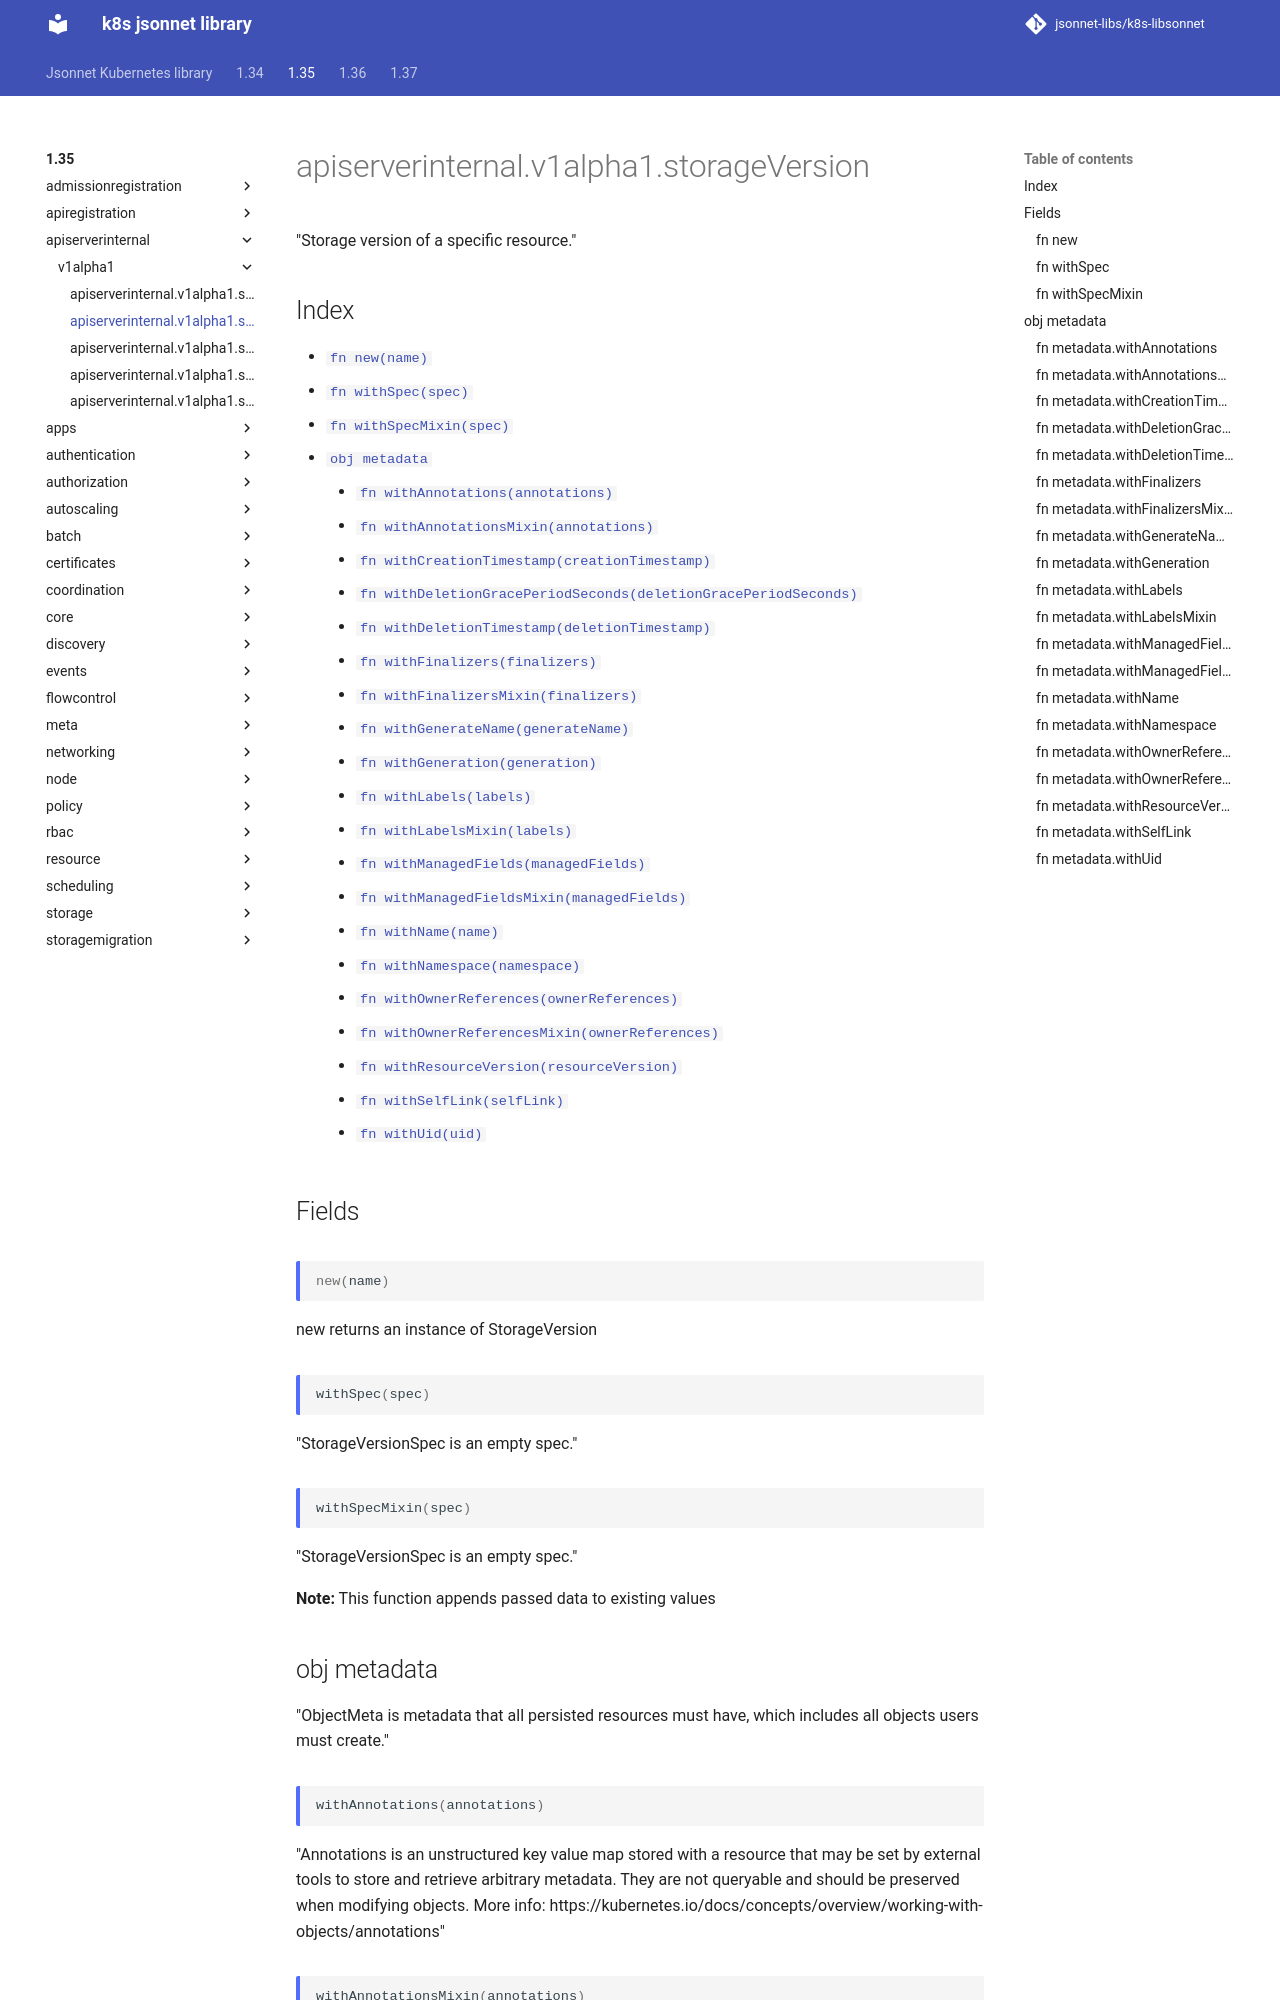

repository: jsonnet-libs/k8s-libsonnet · page: 1.35/apiserverinternal/v1alpha1/storageVersion/index.html · generator: mkdocs

---
permalink: /1.35/apiserverinternal/v1alpha1/storageVersion/
---

# apiserverinternal.v1alpha1.storageVersion

"Storage version of a specific resource."

## Index

* [`fn new(name)`](#fn-new)
* [`fn withSpec(spec)`](#fn-withspec)
* [`fn withSpecMixin(spec)`](#fn-withspecmixin)
* [`obj metadata`](#obj-metadata)
  * [`fn withAnnotations(annotations)`](#fn-metadatawithannotations)
  * [`fn withAnnotationsMixin(annotations)`](#fn-metadatawithannotationsmixin)
  * [`fn withCreationTimestamp(creationTimestamp)`](#fn-metadatawithcreationtimestamp)
  * [`fn withDeletionGracePeriodSeconds(deletionGracePeriodSeconds)`](#fn-metadatawithdeletiongraceperiodseconds)
  * [`fn withDeletionTimestamp(deletionTimestamp)`](#fn-metadatawithdeletiontimestamp)
  * [`fn withFinalizers(finalizers)`](#fn-metadatawithfinalizers)
  * [`fn withFinalizersMixin(finalizers)`](#fn-metadatawithfinalizersmixin)
  * [`fn withGenerateName(generateName)`](#fn-metadatawithgeneratename)
  * [`fn withGeneration(generation)`](#fn-metadatawithgeneration)
  * [`fn withLabels(labels)`](#fn-metadatawithlabels)
  * [`fn withLabelsMixin(labels)`](#fn-metadatawithlabelsmixin)
  * [`fn withManagedFields(managedFields)`](#fn-metadatawithmanagedfields)
  * [`fn withManagedFieldsMixin(managedFields)`](#fn-metadatawithmanagedfieldsmixin)
  * [`fn withName(name)`](#fn-metadatawithname)
  * [`fn withNamespace(namespace)`](#fn-metadatawithnamespace)
  * [`fn withOwnerReferences(ownerReferences)`](#fn-metadatawithownerreferences)
  * [`fn withOwnerReferencesMixin(ownerReferences)`](#fn-metadatawithownerreferencesmixin)
  * [`fn withResourceVersion(resourceVersion)`](#fn-metadatawithresourceversion)
  * [`fn withSelfLink(selfLink)`](#fn-metadatawithselflink)
  * [`fn withUid(uid)`](#fn-metadatawithuid)

## Fields

### fn new

```ts
new(name)
```

new returns an instance of StorageVersion

### fn withSpec

```ts
withSpec(spec)
```

"StorageVersionSpec is an empty spec."

### fn withSpecMixin

```ts
withSpecMixin(spec)
```

"StorageVersionSpec is an empty spec."

**Note:** This function appends passed data to existing values

## obj metadata

"ObjectMeta is metadata that all persisted resources must have, which includes all objects users must create."

### fn metadata.withAnnotations

```ts
withAnnotations(annotations)
```

"Annotations is an unstructured key value map stored with a resource that may be set by external tools to store and retrieve arbitrary metadata. They are not queryable and should be preserved when modifying objects. More info: https://kubernetes.io/docs/concepts/overview/working-with-objects/annotations"

### fn metadata.withAnnotationsMixin

```ts
withAnnotationsMixin(annotations)
```

"Annotations is an unstructured key value map stored with a resource that may be set by external tools to store and retrieve arbitrary metadata. They are not queryable and should be preserved when modifying objects. More info: https://kubernetes.io/docs/concepts/overview/working-with-objects/annotations"

**Note:** This function appends passed data to existing values

### fn metadata.withCreationTimestamp

```ts
withCreationTimestamp(creationTimestamp)
```

"Time is a wrapper around time.Time which supports correct marshaling to YAML and JSON.  Wrappers are provided for many of the factory methods that the time package offers."
